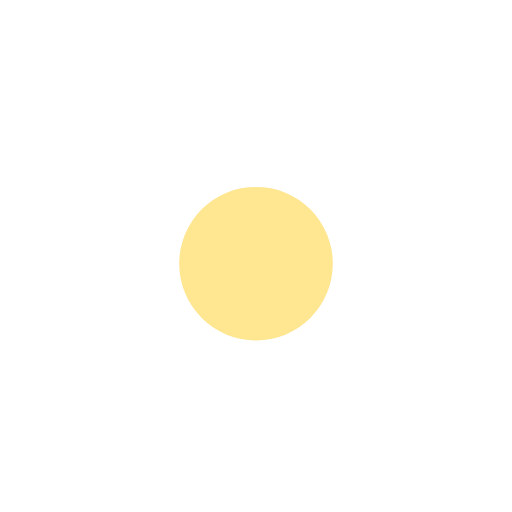
t = 0.00 s
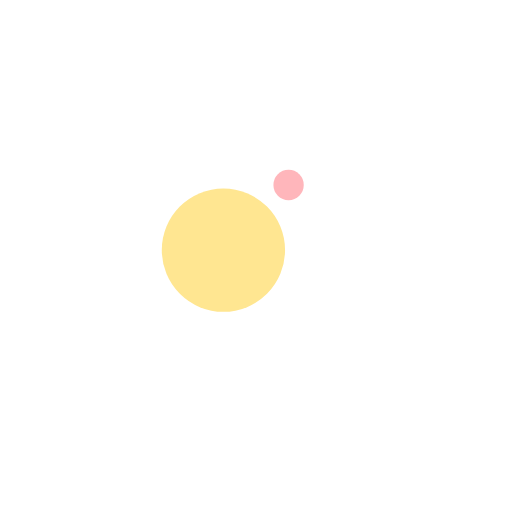
t = 0.13 s
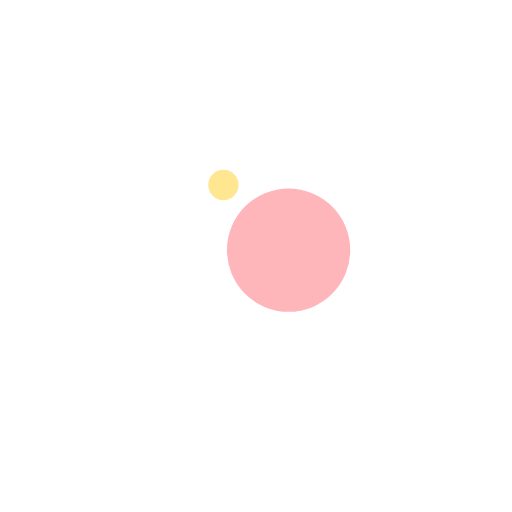
t = 0.38 s
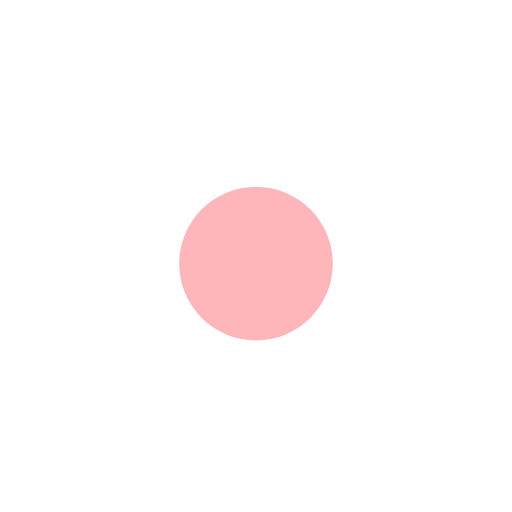
t = 0.50 s
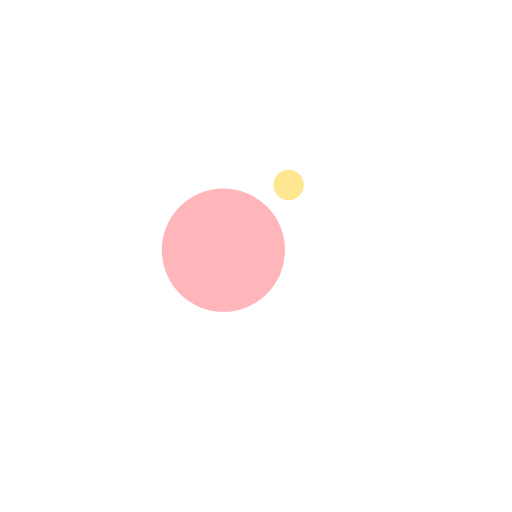
t = 0.63 s
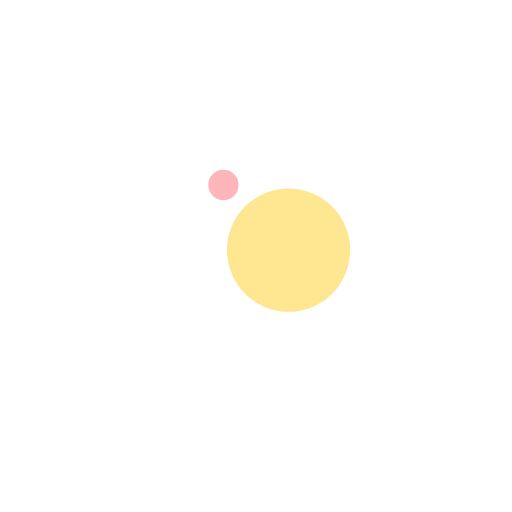
t = 0.88 s

The animated SVG that drew these frames (rendered in a browser with its animation timeline set to each time). Animation: 4 SMIL elements (animate=2,animateTransform=2); one cycle of 1.00 s, repeats indefinitely.

<svg xmlns="http://www.w3.org/2000/svg" xmlns:xlink="http://www.w3.org/1999/xlink" style="margin: auto; display: block; shape-rendering: auto;" width="237px" height="237px" viewBox="0 0 100 100" preserveAspectRatio="xMidYMid">
  <g transform="translate(0 -7.5)">
    <circle cx="50" cy="41" r="10.1367" fill="#ffb6bb" transform="rotate(115.558 50 50)">
      <animateTransform attributeName="transform" type="rotate" dur="1s" repeatCount="indefinite" keyTimes="0;1" values="0 50 50;360 50 50"></animateTransform>
      <animate attributeName="r" dur="1s" repeatCount="indefinite" calcMode="spline" keyTimes="0;0.5;1" values="0;15;0" keySplines="0.2 0 0.8 1;0.2 0 0.8 1"></animate>
    </circle>
    <circle cx="50" cy="41" r="4.86326" fill="#ffe691" transform="rotate(295.558 50 50)">
      <animateTransform attributeName="transform" type="rotate" dur="1s" repeatCount="indefinite" keyTimes="0;1" values="180 50 50;540 50 50"></animateTransform>
      <animate attributeName="r" dur="1s" repeatCount="indefinite" calcMode="spline" keyTimes="0;0.5;1" values="15;0;15" keySplines="0.2 0 0.8 1;0.2 0 0.8 1"></animate>
    </circle>
  </g>
  <!-- [ldio] generated by https://loading.io/ --></svg>
